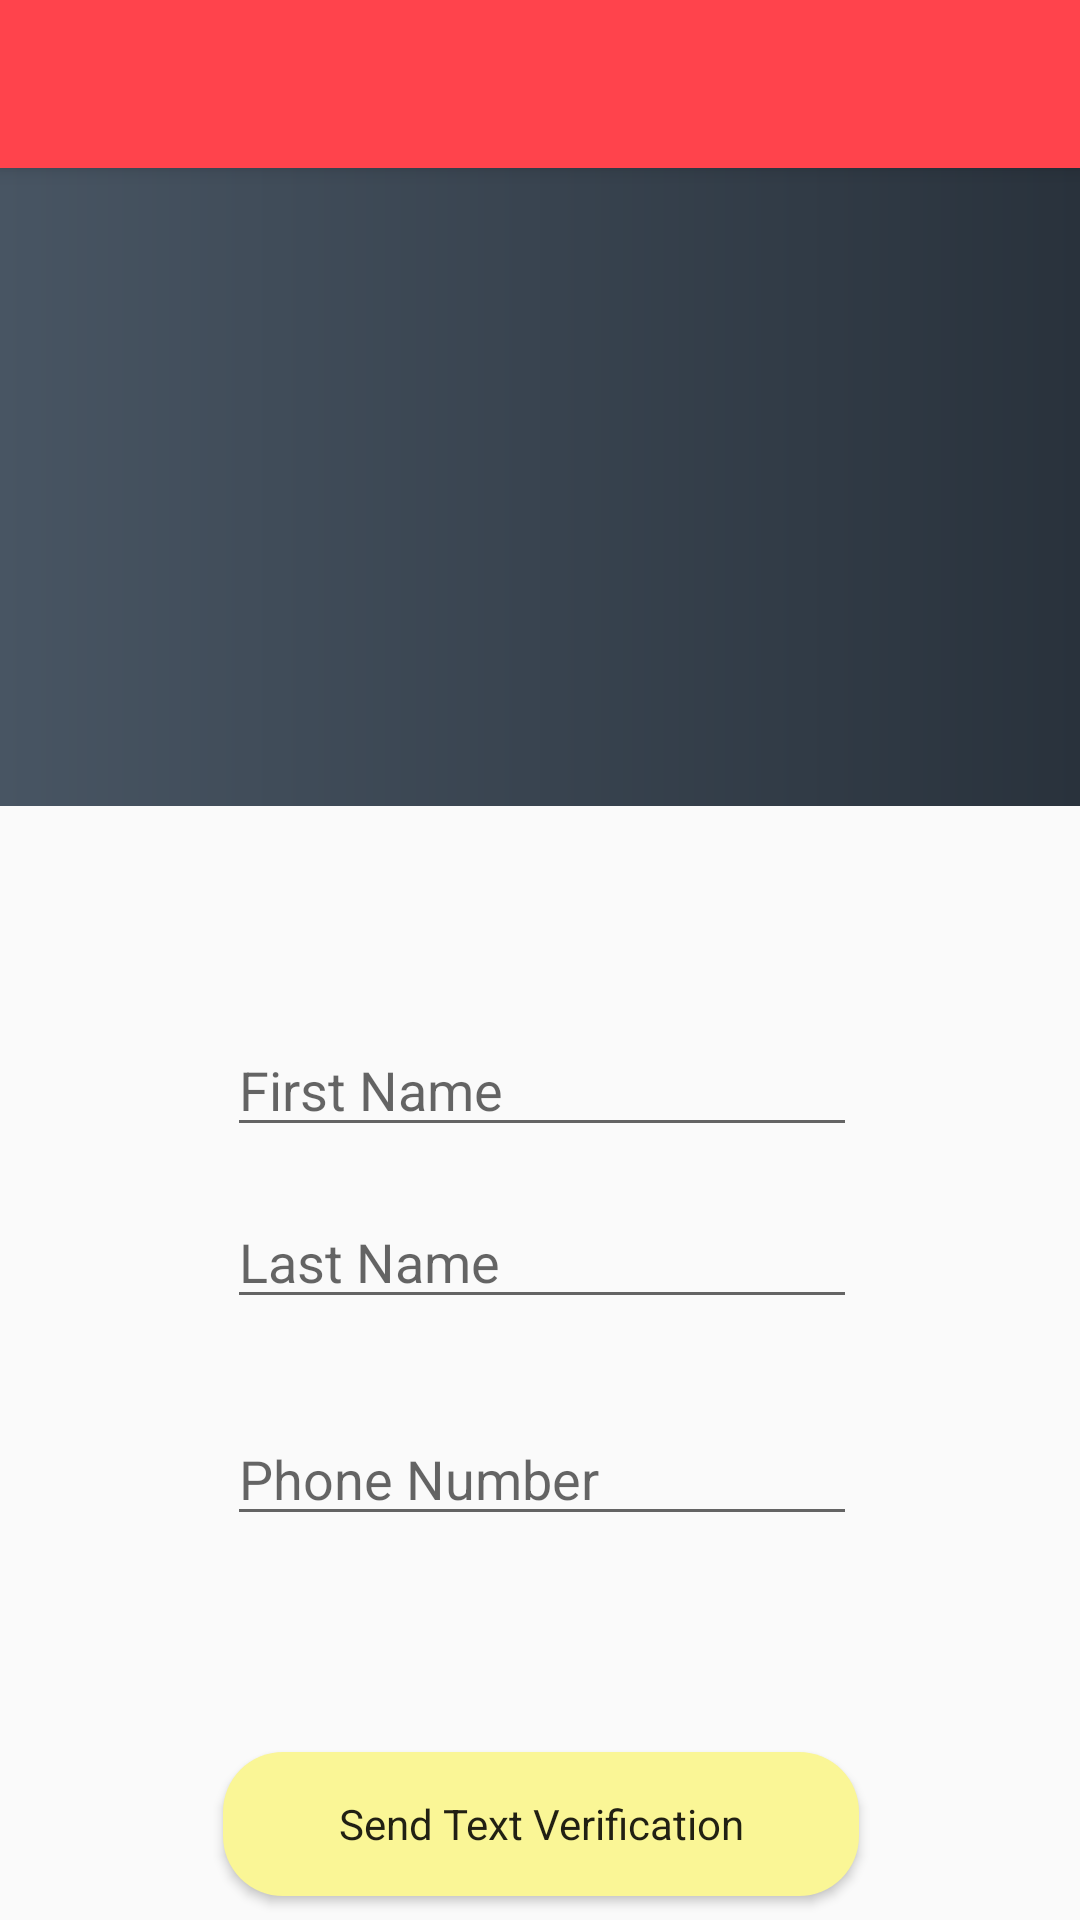

Produce the Android XML layout that renders to this screen, including the resource entries it uses.
<!-- AndroidManifest.xml: application theme AppTheme -->
<!-- res/layout/activity_registration.xml -->
<?xml version="1.0" encoding="utf-8"?>
<android.support.constraint.ConstraintLayout xmlns:android="http://schemas.android.com/apk/res/android"
    xmlns:app="http://schemas.android.com/apk/res-auto"
    xmlns:tools="http://schemas.android.com/tools"
    android:layout_width="match_parent"
    android:layout_height="match_parent"
    tools:context="antidose.antidose.RegistrationActivity">

    <android.support.v7.widget.Toolbar
        android:id="@+id/my_toolbar"
        android:layout_width="0dp"
        android:layout_height="56dp"
        android:background="?attr/colorPrimary"
        android:elevation="4dp"
        app:layout_constraintLeft_toLeftOf="parent"
        app:layout_constraintRight_toRightOf="parent"
        app:layout_constraintTop_toTopOf="parent"
        app:popupTheme="@style/ThemeOverlay.AppCompat.Light"
        app:theme="@style/ThemeOverlay.AppCompat.Dark.ActionBar" />


    <Button
        android:id="@+id/buttonRegister"
        android:layout_width="212dp"
        android:layout_height="wrap_content"
        android:layout_marginBottom="8dp"
        android:layout_marginEnd="16dp"
        android:layout_marginLeft="16dp"
        android:layout_marginRight="16dp"
        android:layout_marginStart="16dp"
        android:background="@drawable/roundedbutton"
        android:backgroundTint="@color/colorAccent"
        android:onClick="register"
        android:text="Send Text Verification"
        android:textAppearance="@style/TextAppearance.AppCompat"
        app:layout_constraintBottom_toBottomOf="parent"
        app:layout_constraintLeft_toLeftOf="parent"
        app:layout_constraintRight_toRightOf="parent"
        app:layout_constraintHorizontal_bias="0.502" />

    <ImageView
        android:id="@+id/imageView"
        android:layout_width="0dp"
        android:layout_height="250dp"
        android:layout_marginBottom="278dp"
        android:layout_marginTop="8dp"
        android:scaleType="fitXY"
        app:layout_constraintBottom_toBottomOf="parent"
        app:layout_constraintRight_toRightOf="parent"
        app:layout_constraintTop_toTopOf="@+id/my_toolbar"
        app:layout_constraintVertical_bias="0.101"
        app:srcCompat="@drawable/repeatbackground"
        tools:rotationX="90" />

    <TextView
        android:id="@+id/textViewRegister"
        android:layout_width="338dp"
        android:layout_height="85dp"
        android:text="Register to aid in nearby overdose emergencies"
        android:textAlignment="viewStart"
        android:textColor="@color/white"
        android:textSize="30sp"
        app:layout_constraintBottom_toTopOf="@+id/imageView"
        app:layout_constraintTop_toBottomOf="@+id/imageView"
        app:layout_constraintHorizontal_bias="0.475"
        app:layout_constraintVertical_bias="0.409"
        app:layout_constraintRight_toRightOf="parent"
        android:layout_marginLeft="8dp"
        app:layout_constraintLeft_toLeftOf="parent"
        android:layout_marginStart="8dp" />

    <LinearLayout
        android:layout_width="wrap_content"
        android:layout_height="wrap_content"
        android:orientation="vertical"
        android:layout_marginTop="8dp"
        app:layout_constraintTop_toBottomOf="@+id/imageView"
        android:layout_marginRight="8dp"
        app:layout_constraintRight_toRightOf="parent"
        android:layout_marginLeft="8dp"
        app:layout_constraintLeft_toLeftOf="parent"
        app:layout_constraintHorizontal_bias="0.505"
        android:layout_marginBottom="8dp"
        app:layout_constraintBottom_toTopOf="@+id/buttonRegister"
        android:id="@+id/linearLayout3">

        <EditText
            android:id="@+id/editTextFirstName"
            android:layout_width="match_parent"
            android:layout_height="wrap_content"
            android:layout_marginBottom="8dp"
            android:layout_marginTop="8dp"
            android:ems="10"
            android:hint="First Name"
            android:inputType="textPersonName"
            app:layout_constraintBottom_toTopOf="@+id/editTextLastName"
            app:layout_constraintHorizontal_bias="0.504"
            app:layout_constraintLeft_toLeftOf="parent"
            app:layout_constraintRight_toRightOf="parent"
            app:layout_constraintTop_toBottomOf="@+id/imageView"
            app:layout_constraintVertical_bias="0.0" />

        <EditText
            android:id="@+id/editTextLastName"
            android:layout_width="match_parent"
            android:layout_height="wrap_content"
            android:layout_marginBottom="8dp"
            android:layout_marginTop="8dp"
            android:ems="10"
            android:hint="Last Name"
            android:inputType="textPersonName"
            app:layout_constraintBottom_toBottomOf="parent"
            app:layout_constraintHorizontal_bias="0.504"
            app:layout_constraintLeft_toLeftOf="parent"
            app:layout_constraintRight_toRightOf="parent"
            app:layout_constraintTop_toTopOf="parent"
            app:layout_constraintVertical_bias="0.694" />

        <EditText
            android:id="@+id/editTextPhoneNumber"
            android:layout_width="match_parent"
            android:layout_height="wrap_content"
            android:layout_marginBottom="8dp"
            android:layout_marginTop="23dp"
            android:ems="10"
            android:hint="Phone Number"
            android:inputType="phone"
            android:maxLength="12"
            app:layout_constraintBottom_toBottomOf="parent"
            app:layout_constraintHorizontal_bias="0.504"
            app:layout_constraintLeft_toLeftOf="parent"
            app:layout_constraintRight_toRightOf="parent"
            app:layout_constraintTop_toBottomOf="@+id/editTextLastName"
            app:layout_constraintVertical_bias="0.0" />
    </LinearLayout>

    <TextView
        android:id="@+id/textViewError"
        android:layout_width="wrap_content"
        android:layout_height="wrap_content"
        android:layout_marginBottom="8dp"
        android:layout_marginLeft="8dp"
        android:layout_marginRight="8dp"
        android:layout_marginTop="8dp"
        android:text="Error"
        android:textColor="@color/antidoseRed"
        android:visibility="invisible"
        app:layout_constraintBottom_toTopOf="@+id/buttonRegister"
        app:layout_constraintLeft_toLeftOf="parent"
        app:layout_constraintRight_toRightOf="parent"
        app:layout_constraintTop_toBottomOf="@+id/linearLayout3"
        app:layout_constraintVertical_bias="0.526" />
</android.support.constraint.ConstraintLayout>
<!-- resources referenced by this layout -->
<resources>
  <color name="antidoseRed">#ff434c</color>
  <color name="colorAccent">#faf696</color>
  <color name="white">#ffffff</color>
  <!-- drawable repeatbackground (drawable) -->
  <bitmap
      xmlns:android="http://schemas.android.com/apk/res/android"
      android:src="@drawable/servquick"
      android:dither="true" />
  <!-- drawable roundedbutton (drawable) -->
  <?xml version="1.0" encoding="utf-8"?>
  <shape xmlns:android="http://schemas.android.com/apk/res/android"
      android:shape="rectangle" android:padding="10dp">
      
      <solid android:color="@color/white"/>
      <corners android:radius="20dp"/>
  </shape>
  <style name="AppTheme" parent="Theme.AppCompat.Light.NoActionBar">
          
          <item name="colorPrimary">@color/colorPrimary</item>
          <item name="colorPrimaryDark">@color/colorPrimaryDark</item>
          <item name="colorAccent">@color/colorAccent</item>
          <item name="alertDialogTheme">@style/AlertDialog</item>
  </style>
  <!-- drawable servquick: jpg bitmap (drawable, 212329 bytes) -->
  <color name="colorPrimary">#ff434c</color>
  <color name="colorPrimaryDark">#4c4c4d</color>
  <style name="AlertDialog" parent="Theme.AppCompat.Light.Dialog.Alert">
          <item name="android:textColor">@color/colorPrimary</item>
      </style>
</resources>
